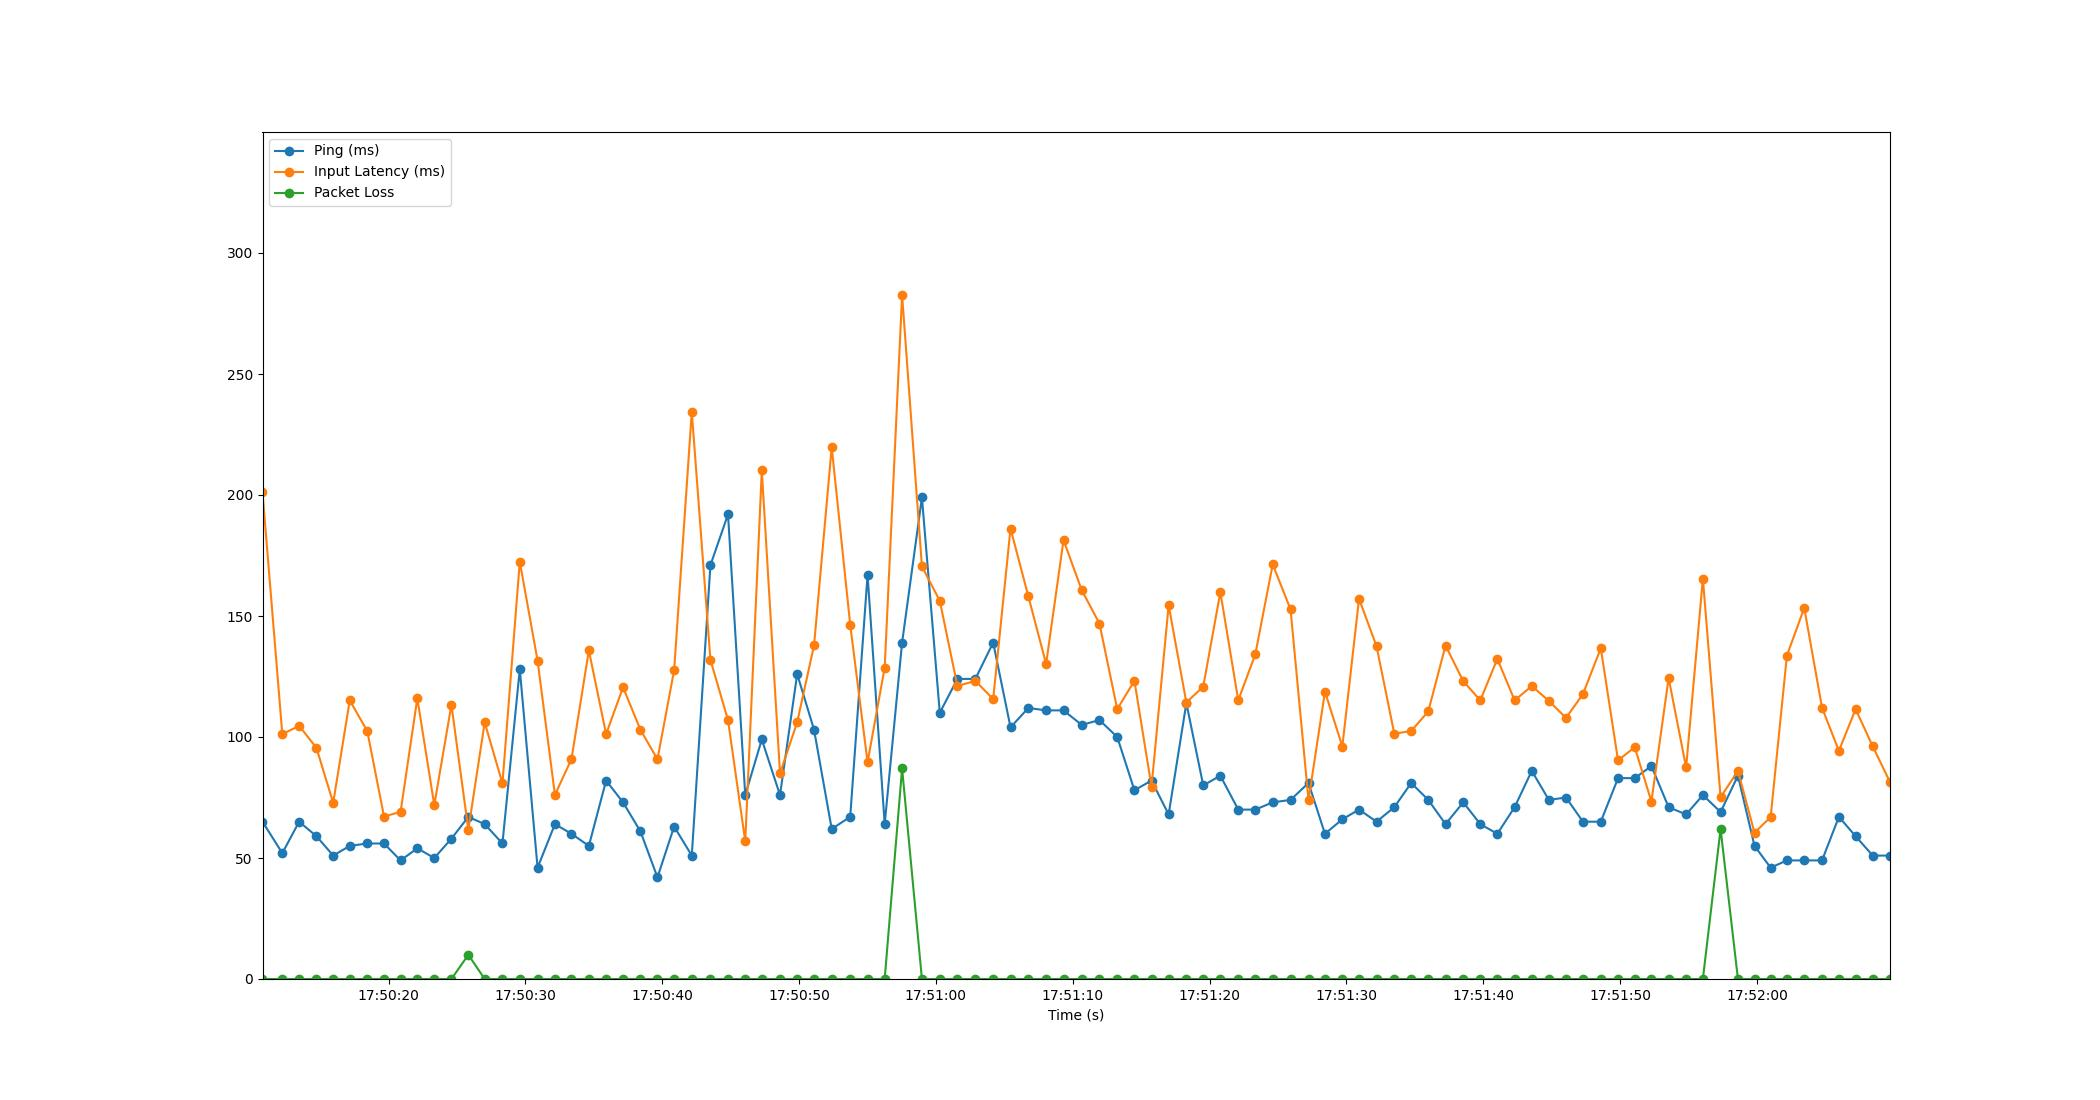

The data file committed next to this chart (first rows):
Time, Timestamp, Ping, Packet Loss, Input Latency
3.0994415283203125e-06, 2023-07-10 17:50:10.791189, 65, 0, 201.1
1.447, 2023-07-10 17:50:12.238491, 52, 0, 101.2
2.679, 2023-07-10 17:50:13.470090, 65, 0, 104.6
3.943, 2023-07-10 17:50:14.734512, 59, 0, 95.5
5.166, 2023-07-10 17:50:15.957071, 51, 0, 72.76
6.376, 2023-07-10 17:50:17.167185, 55, 0, 115.1
7.657, 2023-07-10 17:50:18.448179, 56, 0, 102.4
8.881, 2023-07-10 17:50:19.672128, 56, 0, 67.13
10.09, 2023-07-10 17:50:20.882001, 49, 0, 69.08
11.31, 2023-07-10 17:50:22.105429, 54, 0, 116
12.55, 2023-07-10 17:50:23.344766, 50, 0, 71.86
13.81, 2023-07-10 17:50:24.597548, 58, 0, 113.3
15.04, 2023-07-10 17:50:25.832388, 67, 10, 61.68
16.24, 2023-07-10 17:50:27.028686, 64, 0, 106
17.53, 2023-07-10 17:50:28.325918, 56, 0, 80.82
18.8, 2023-07-10 17:50:29.593555, 128, 0, 172.5
20.1, 2023-07-10 17:50:30.894257, 46, 0, 131.5
21.37, 2023-07-10 17:50:32.162194, 64, 0, 76.1
22.58, 2023-07-10 17:50:33.372591, 60, 0, 90.89
23.85, 2023-07-10 17:50:34.640954, 55, 0, 135.8
25.11, 2023-07-10 17:50:35.902273, 82, 0, 101.2
26.35, 2023-07-10 17:50:37.138529, 73, 0, 120.6
27.62, 2023-07-10 17:50:38.410156, 61, 0, 103
28.86, 2023-07-10 17:50:39.654570, 42, 0, 90.8
30.08, 2023-07-10 17:50:40.873469, 63, 0, 127.6
31.37, 2023-07-10 17:50:42.162563, 51, 0, 234.4
32.73, 2023-07-10 17:50:43.525225, 171, 0, 131.9
34.02, 2023-07-10 17:50:44.810529, 192, 0, 107
35.28, 2023-07-10 17:50:46.070483, 76, 0, 56.85
36.49, 2023-07-10 17:50:47.279742, 99, 0, 210.2
37.82, 2023-07-10 17:50:48.610295, 76, 0, 84.98
39.07, 2023-07-10 17:50:49.865652, 126, 0, 106.1
40.31, 2023-07-10 17:50:51.097815, 103, 0, 137.9
41.6, 2023-07-10 17:50:52.389401, 62, 0, 219.7
42.95, 2023-07-10 17:50:53.740304, 67, 0, 146.4
44.22, 2023-07-10 17:50:55.008849, 167, 0, 89.6
45.47, 2023-07-10 17:50:56.260165, 64, 0, 128.7
46.74, 2023-07-10 17:50:57.532561, 139, 87, 282.7
48.19, 2023-07-10 17:50:58.981611, 199, 0, 170.5
49.5, 2023-07-10 17:51:00.287170, 110, 0, 156.3
50.78, 2023-07-10 17:51:01.573507, 124, 0, 121.1
52.1, 2023-07-10 17:51:02.886521, 124, 0, 123.2
53.4, 2023-07-10 17:51:04.188937, 139, 0, 115.7
54.67, 2023-07-10 17:51:05.456208, 104, 0, 186.1
55.97, 2023-07-10 17:51:06.760213, 112, 0, 158.1
57.27, 2023-07-10 17:51:08.056716, 111, 0, 130.2
58.54, 2023-07-10 17:51:09.328666, 111, 0, 181.4
59.87, 2023-07-10 17:51:10.659402, 105, 0, 160.7
61.16, 2023-07-10 17:51:11.954501, 107, 0, 146.9
62.46, 2023-07-10 17:51:13.254498, 100, 0, 111.5
63.72, 2023-07-10 17:51:14.510501, 78, 0, 123.2
64.97, 2023-07-10 17:51:15.760906, 82, 0, 79.43
66.22, 2023-07-10 17:51:17.011229, 68, 0, 154.5
67.52, 2023-07-10 17:51:18.306505, 114, 0, 114.2
68.75, 2023-07-10 17:51:19.540188, 80, 0, 120.8
70, 2023-07-10 17:51:20.790548, 84, 0, 159.9
71.31, 2023-07-10 17:51:22.098751, 70, 0, 115.2
72.55, 2023-07-10 17:51:23.344083, 70, 0, 134.1
73.83, 2023-07-10 17:51:24.616837, 73, 0, 171.3
75.13, 2023-07-10 17:51:25.918079, 74, 0, 152.8
... 35 more rows
